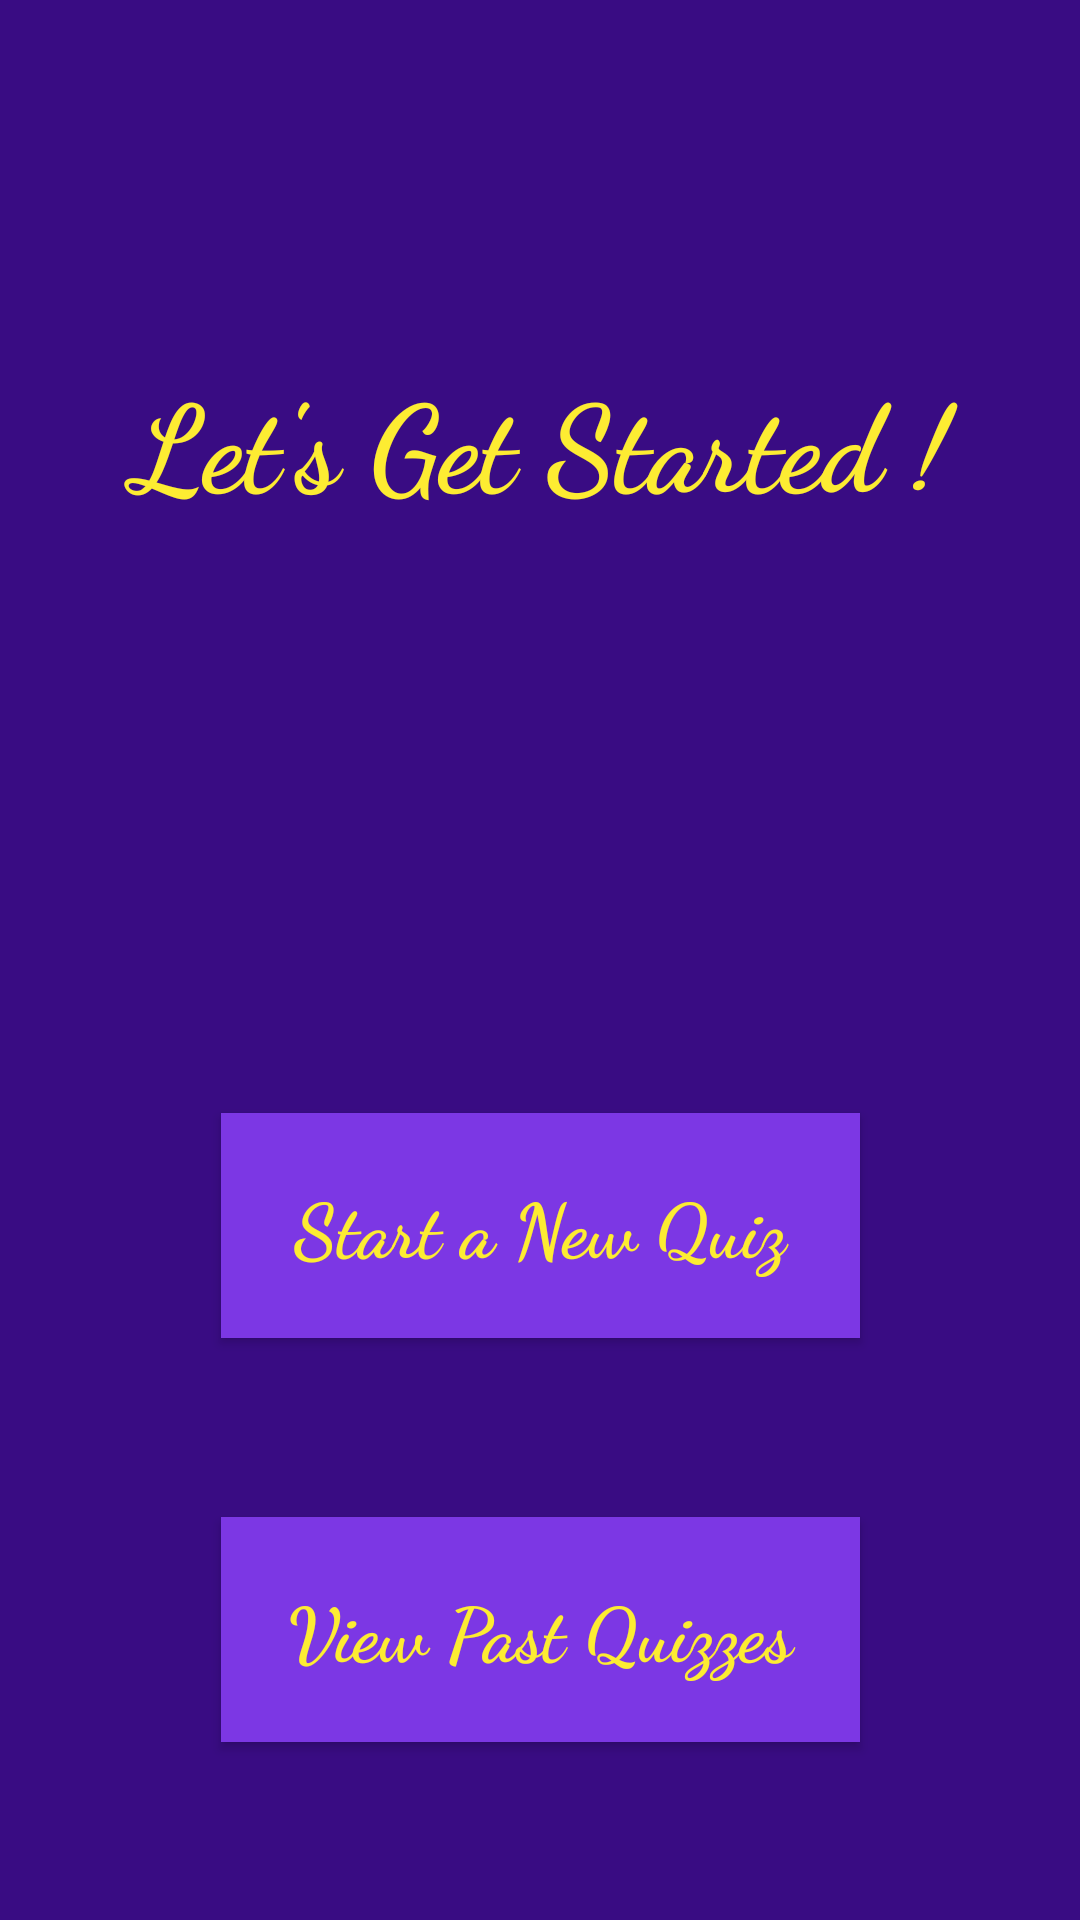

Reconstruct the res/layout file that produces this screen, plus the resources it refers to.
<!-- AndroidManifest.xml: application theme Theme.Countryquiz -->
<!-- res/layout/activity_main.xml -->
<?xml version="1.0" encoding="utf-8"?>
<androidx.constraintlayout.widget.ConstraintLayout xmlns:android="http://schemas.android.com/apk/res/android"
    xmlns:app="http://schemas.android.com/apk/res-auto"
    xmlns:tools="http://schemas.android.com/tools"
    android:layout_width="match_parent"
    android:layout_height="match_parent"
    android:background="@color/colorPrimary"
    tools:context=".MainActivity">

    <Button
        android:id="@+id/newQuiz"
        android:layout_width="213dp"
        android:layout_height="75dp"
        android:background="@color/colorPrimaryDark"
        android:fontFamily="cursive"
        android:text="Start a New Quiz"
        android:textAllCaps="false"
        android:textColor="@color/colorSomethingYellow"
        android:textSize="25sp"
        android:textStyle="bold"
        app:layout_constraintBottom_toTopOf="@+id/viewPastQuizzes"
        app:layout_constraintEnd_toEndOf="parent"
        app:layout_constraintStart_toStartOf="parent"
        app:layout_constraintTop_toBottomOf="@+id/imageView4" />

    <Button
        android:id="@+id/viewPastQuizzes"
        android:layout_width="213dp"
        android:layout_height="75dp"
        android:background="@color/colorPrimaryDark"
        android:fontFamily="cursive"
        android:text="View Past Quizzes"
        android:textAllCaps="false"
        android:textColor="@color/colorSomethingYellow"
        android:textSize="25sp"
        android:textStyle="bold"
        app:layout_constraintBottom_toBottomOf="parent"
        app:layout_constraintEnd_toEndOf="parent"
        app:layout_constraintStart_toStartOf="parent"
        app:layout_constraintTop_toBottomOf="@+id/newQuiz" />

    <TextView
        android:id="@+id/textView5"
        android:layout_width="281dp"
        android:layout_height="54dp"
        android:fontFamily="cursive"
        android:gravity="center"
        android:text="Let's Get Started !"
        android:textColor="@color/colorSomethingYellow"
        android:textSize="40sp"
        android:textStyle="bold"
        app:layout_constraintBottom_toTopOf="@+id/imageView4"
        app:layout_constraintEnd_toEndOf="parent"
        app:layout_constraintStart_toStartOf="parent"
        app:layout_constraintTop_toBottomOf="@+id/imageView3" />

    <ImageView
        android:id="@+id/imageView3"
        android:layout_width="wrap_content"
        android:layout_height="wrap_content"
        app:layout_constraintBottom_toTopOf="@+id/textView5"
        app:layout_constraintEnd_toEndOf="parent"
        app:layout_constraintStart_toStartOf="parent"
        app:layout_constraintTop_toTopOf="parent"
        app:srcCompat="@drawable/earth_icon" />

    <ImageView
        android:id="@+id/imageView4"
        android:layout_width="105dp"
        android:layout_height="79dp"
        app:layout_constraintBottom_toTopOf="@+id/newQuiz"
        app:layout_constraintEnd_toEndOf="parent"
        app:layout_constraintStart_toStartOf="parent"
        app:layout_constraintTop_toBottomOf="@+id/textView5"
        app:srcCompat="@drawable/conffetti" />

</androidx.constraintlayout.widget.ConstraintLayout>
<!-- resources referenced by this layout -->
<resources>
  <color name="colorPrimary">#390C83</color>
  <color name="colorPrimaryDark">#7C37E4</color>
  <color name="colorSomethingYellow">#FDEC32</color>
  <style name="Theme.Countryquiz" parent="Theme.MaterialComponents.DayNight.DarkActionBar">
          
          <item name="colorPrimary">@color/purple_500</item>
          <item name="colorPrimaryVariant">@color/purple_700</item>
          <item name="colorOnPrimary">@color/white</item>
          
          <item name="colorSecondary">@color/teal_200</item>
          <item name="colorSecondaryVariant">@color/teal_700</item>
          <item name="colorOnSecondary">@color/black</item>
          
          <item name="android:statusBarColor">?attr/colorPrimaryVariant</item>
          
      </style>
  <!-- not gathered from this repository: default colours our renderer supplied (Android Studio template values) -->
  <color name="purple_500">#FF6200EE</color>
  <color name="purple_700">#FF3700B3</color>
  <color name="teal_200">#FF03DAC5</color>
  <color name="teal_700">#FF018786</color>
  <color name="black">#FF000000</color>
  <color name="white">#FFFFFFFF</color>
</resources>
